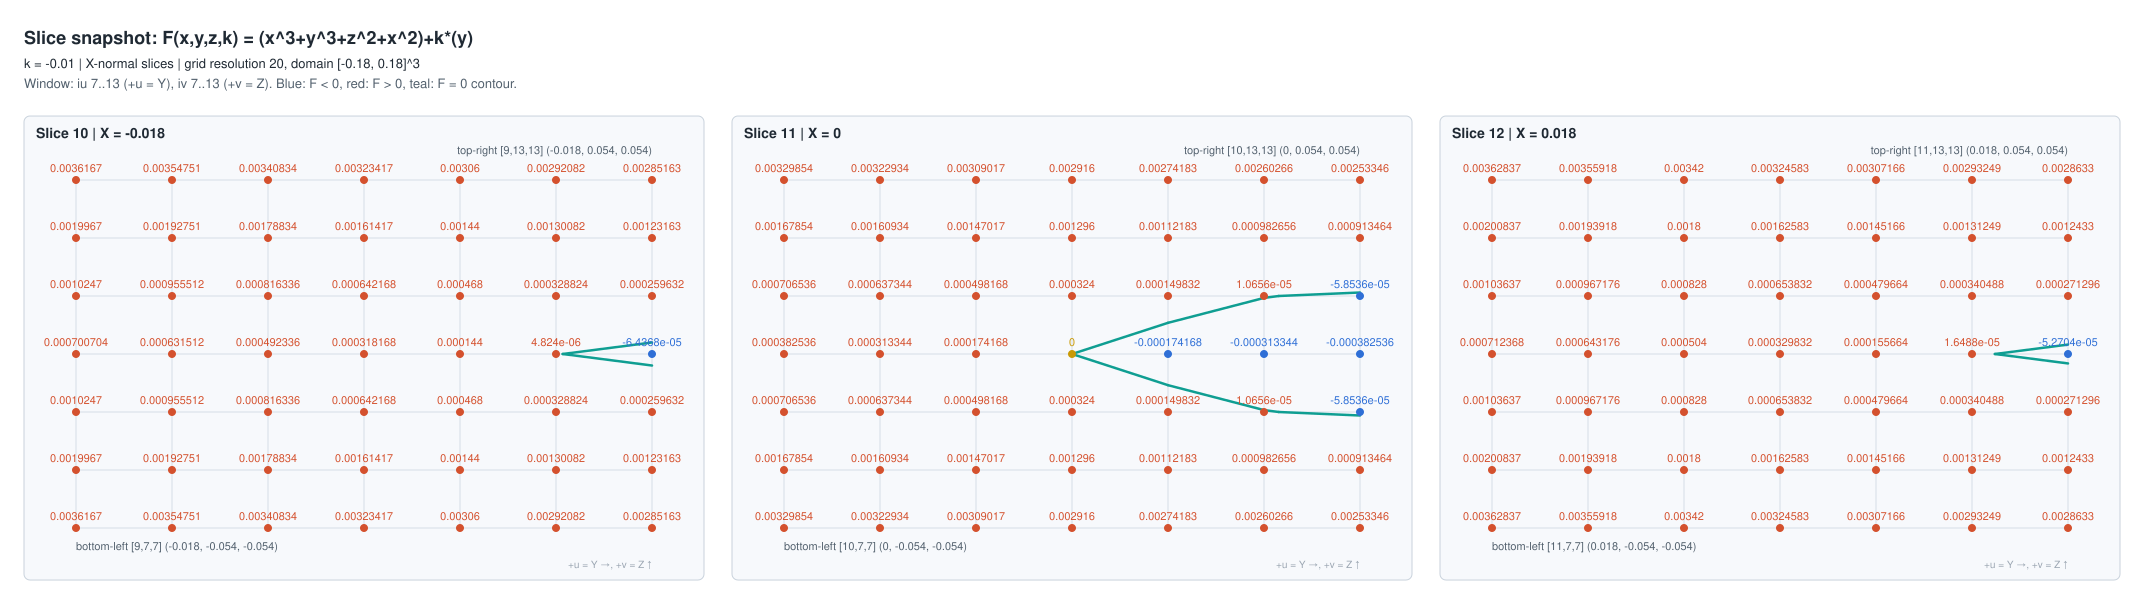

The data file committed next to this chart (first rows):
slice_number, slice_index, axis, plane_coordinate, iu, iv, grid_ix, grid_iy, grid_iz, x, y, z, F, expression, k
10, 9, X, -0.018, 7, 7, 9, 7, 7, -0.018, -0.054, -0.054, 0.003617, (x^3+y^3+z^2+x^2)+k*(y), -0.01
10, 9, X, -0.018, 8, 7, 9, 8, 7, -0.018, -0.036, -0.054, 0.003548, (x^3+y^3+z^2+x^2)+k*(y), -0.01
10, 9, X, -0.018, 9, 7, 9, 9, 7, -0.018, -0.018, -0.054, 0.003408, (x^3+y^3+z^2+x^2)+k*(y), -0.01
10, 9, X, -0.018, 10, 7, 9, 10, 7, -0.018, 0, -0.054, 0.003234, (x^3+y^3+z^2+x^2)+k*(y), -0.01
10, 9, X, -0.018, 11, 7, 9, 11, 7, -0.018, 0.018, -0.054, 0.00306, (x^3+y^3+z^2+x^2)+k*(y), -0.01
10, 9, X, -0.018, 12, 7, 9, 12, 7, -0.018, 0.036, -0.054, 0.002921, (x^3+y^3+z^2+x^2)+k*(y), -0.01
10, 9, X, -0.018, 13, 7, 9, 13, 7, -0.018, 0.054, -0.054, 0.002852, (x^3+y^3+z^2+x^2)+k*(y), -0.01
10, 9, X, -0.018, 7, 8, 9, 7, 8, -0.018, -0.054, -0.036, 0.001997, (x^3+y^3+z^2+x^2)+k*(y), -0.01
10, 9, X, -0.018, 8, 8, 9, 8, 8, -0.018, -0.036, -0.036, 0.001928, (x^3+y^3+z^2+x^2)+k*(y), -0.01
10, 9, X, -0.018, 9, 8, 9, 9, 8, -0.018, -0.018, -0.036, 0.001788, (x^3+y^3+z^2+x^2)+k*(y), -0.01
10, 9, X, -0.018, 10, 8, 9, 10, 8, -0.018, 0, -0.036, 0.001614, (x^3+y^3+z^2+x^2)+k*(y), -0.01
10, 9, X, -0.018, 11, 8, 9, 11, 8, -0.018, 0.018, -0.036, 0.00144, (x^3+y^3+z^2+x^2)+k*(y), -0.01
10, 9, X, -0.018, 12, 8, 9, 12, 8, -0.018, 0.036, -0.036, 0.001301, (x^3+y^3+z^2+x^2)+k*(y), -0.01
10, 9, X, -0.018, 13, 8, 9, 13, 8, -0.018, 0.054, -0.036, 0.001232, (x^3+y^3+z^2+x^2)+k*(y), -0.01
10, 9, X, -0.018, 7, 9, 9, 7, 9, -0.018, -0.054, -0.018, 0.001025, (x^3+y^3+z^2+x^2)+k*(y), -0.01
10, 9, X, -0.018, 8, 9, 9, 8, 9, -0.018, -0.036, -0.018, 0.0009555, (x^3+y^3+z^2+x^2)+k*(y), -0.01
10, 9, X, -0.018, 9, 9, 9, 9, 9, -0.018, -0.018, -0.018, 0.0008163, (x^3+y^3+z^2+x^2)+k*(y), -0.01
10, 9, X, -0.018, 10, 9, 9, 10, 9, -0.018, 0, -0.018, 0.0006422, (x^3+y^3+z^2+x^2)+k*(y), -0.01
10, 9, X, -0.018, 11, 9, 9, 11, 9, -0.018, 0.018, -0.018, 0.000468, (x^3+y^3+z^2+x^2)+k*(y), -0.01
10, 9, X, -0.018, 12, 9, 9, 12, 9, -0.018, 0.036, -0.018, 0.0003288, (x^3+y^3+z^2+x^2)+k*(y), -0.01
10, 9, X, -0.018, 13, 9, 9, 13, 9, -0.018, 0.054, -0.018, 0.0002596, (x^3+y^3+z^2+x^2)+k*(y), -0.01
10, 9, X, -0.018, 7, 10, 9, 7, 10, -0.018, -0.054, 0, 0.0007007, (x^3+y^3+z^2+x^2)+k*(y), -0.01
10, 9, X, -0.018, 8, 10, 9, 8, 10, -0.018, -0.036, 0, 0.0006315, (x^3+y^3+z^2+x^2)+k*(y), -0.01
10, 9, X, -0.018, 9, 10, 9, 9, 10, -0.018, -0.018, 0, 0.0004923, (x^3+y^3+z^2+x^2)+k*(y), -0.01
10, 9, X, -0.018, 10, 10, 9, 10, 10, -0.018, 0, 0, 0.0003182, (x^3+y^3+z^2+x^2)+k*(y), -0.01
10, 9, X, -0.018, 11, 10, 9, 11, 10, -0.018, 0.018, 0, 0.000144, (x^3+y^3+z^2+x^2)+k*(y), -0.01
10, 9, X, -0.018, 12, 10, 9, 12, 10, -0.018, 0.036, 0, 4.8240000000003319e-06, (x^3+y^3+z^2+x^2)+k*(y), -0.01
10, 9, X, -0.018, 13, 10, 9, 13, 10, -0.018, 0.054, 0, -6.4367999999999435e-05, (x^3+y^3+z^2+x^2)+k*(y), -0.01
10, 9, X, -0.018, 7, 11, 9, 7, 11, -0.018, -0.054, 0.018, 0.001025, (x^3+y^3+z^2+x^2)+k*(y), -0.01
10, 9, X, -0.018, 8, 11, 9, 8, 11, -0.018, -0.036, 0.018, 0.0009555, (x^3+y^3+z^2+x^2)+k*(y), -0.01
10, 9, X, -0.018, 9, 11, 9, 9, 11, -0.018, -0.018, 0.018, 0.0008163, (x^3+y^3+z^2+x^2)+k*(y), -0.01
10, 9, X, -0.018, 10, 11, 9, 10, 11, -0.018, 0, 0.018, 0.0006422, (x^3+y^3+z^2+x^2)+k*(y), -0.01
10, 9, X, -0.018, 11, 11, 9, 11, 11, -0.018, 0.018, 0.018, 0.000468, (x^3+y^3+z^2+x^2)+k*(y), -0.01
10, 9, X, -0.018, 12, 11, 9, 12, 11, -0.018, 0.036, 0.018, 0.0003288, (x^3+y^3+z^2+x^2)+k*(y), -0.01
10, 9, X, -0.018, 13, 11, 9, 13, 11, -0.018, 0.054, 0.018, 0.0002596, (x^3+y^3+z^2+x^2)+k*(y), -0.01
10, 9, X, -0.018, 7, 12, 9, 7, 12, -0.018, -0.054, 0.036, 0.001997, (x^3+y^3+z^2+x^2)+k*(y), -0.01
10, 9, X, -0.018, 8, 12, 9, 8, 12, -0.018, -0.036, 0.036, 0.001928, (x^3+y^3+z^2+x^2)+k*(y), -0.01
10, 9, X, -0.018, 9, 12, 9, 9, 12, -0.018, -0.018, 0.036, 0.001788, (x^3+y^3+z^2+x^2)+k*(y), -0.01
10, 9, X, -0.018, 10, 12, 9, 10, 12, -0.018, 0, 0.036, 0.001614, (x^3+y^3+z^2+x^2)+k*(y), -0.01
10, 9, X, -0.018, 11, 12, 9, 11, 12, -0.018, 0.018, 0.036, 0.00144, (x^3+y^3+z^2+x^2)+k*(y), -0.01
10, 9, X, -0.018, 12, 12, 9, 12, 12, -0.018, 0.036, 0.036, 0.001301, (x^3+y^3+z^2+x^2)+k*(y), -0.01
10, 9, X, -0.018, 13, 12, 9, 13, 12, -0.018, 0.054, 0.036, 0.001232, (x^3+y^3+z^2+x^2)+k*(y), -0.01
10, 9, X, -0.018, 7, 13, 9, 7, 13, -0.018, -0.054, 0.054, 0.003617, (x^3+y^3+z^2+x^2)+k*(y), -0.01
10, 9, X, -0.018, 8, 13, 9, 8, 13, -0.018, -0.036, 0.054, 0.003548, (x^3+y^3+z^2+x^2)+k*(y), -0.01
10, 9, X, -0.018, 9, 13, 9, 9, 13, -0.018, -0.018, 0.054, 0.003408, (x^3+y^3+z^2+x^2)+k*(y), -0.01
10, 9, X, -0.018, 10, 13, 9, 10, 13, -0.018, 0, 0.054, 0.003234, (x^3+y^3+z^2+x^2)+k*(y), -0.01
10, 9, X, -0.018, 11, 13, 9, 11, 13, -0.018, 0.018, 0.054, 0.00306, (x^3+y^3+z^2+x^2)+k*(y), -0.01
10, 9, X, -0.018, 12, 13, 9, 12, 13, -0.018, 0.036, 0.054, 0.002921, (x^3+y^3+z^2+x^2)+k*(y), -0.01
10, 9, X, -0.018, 13, 13, 9, 13, 13, -0.018, 0.054, 0.054, 0.002852, (x^3+y^3+z^2+x^2)+k*(y), -0.01
11, 10, X, 0, 7, 7, 10, 7, 7, 0, -0.054, -0.054, 0.003299, (x^3+y^3+z^2+x^2)+k*(y), -0.01
11, 10, X, 0, 8, 7, 10, 8, 7, 0, -0.036, -0.054, 0.003229, (x^3+y^3+z^2+x^2)+k*(y), -0.01
11, 10, X, 0, 9, 7, 10, 9, 7, 0, -0.018, -0.054, 0.00309, (x^3+y^3+z^2+x^2)+k*(y), -0.01
11, 10, X, 0, 10, 7, 10, 10, 7, 0, 0, -0.054, 0.002916, (x^3+y^3+z^2+x^2)+k*(y), -0.01
11, 10, X, 0, 11, 7, 10, 11, 7, 0, 0.018, -0.054, 0.002742, (x^3+y^3+z^2+x^2)+k*(y), -0.01
11, 10, X, 0, 12, 7, 10, 12, 7, 0, 0.036, -0.054, 0.002603, (x^3+y^3+z^2+x^2)+k*(y), -0.01
11, 10, X, 0, 13, 7, 10, 13, 7, 0, 0.054, -0.054, 0.002533, (x^3+y^3+z^2+x^2)+k*(y), -0.01
11, 10, X, 0, 7, 8, 10, 7, 8, 0, -0.054, -0.036, 0.001679, (x^3+y^3+z^2+x^2)+k*(y), -0.01
11, 10, X, 0, 8, 8, 10, 8, 8, 0, -0.036, -0.036, 0.001609, (x^3+y^3+z^2+x^2)+k*(y), -0.01
11, 10, X, 0, 9, 8, 10, 9, 8, 0, -0.018, -0.036, 0.00147, (x^3+y^3+z^2+x^2)+k*(y), -0.01
11, 10, X, 0, 10, 8, 10, 10, 8, 0, 0, -0.036, 0.001296, (x^3+y^3+z^2+x^2)+k*(y), -0.01
... 87 more rows
